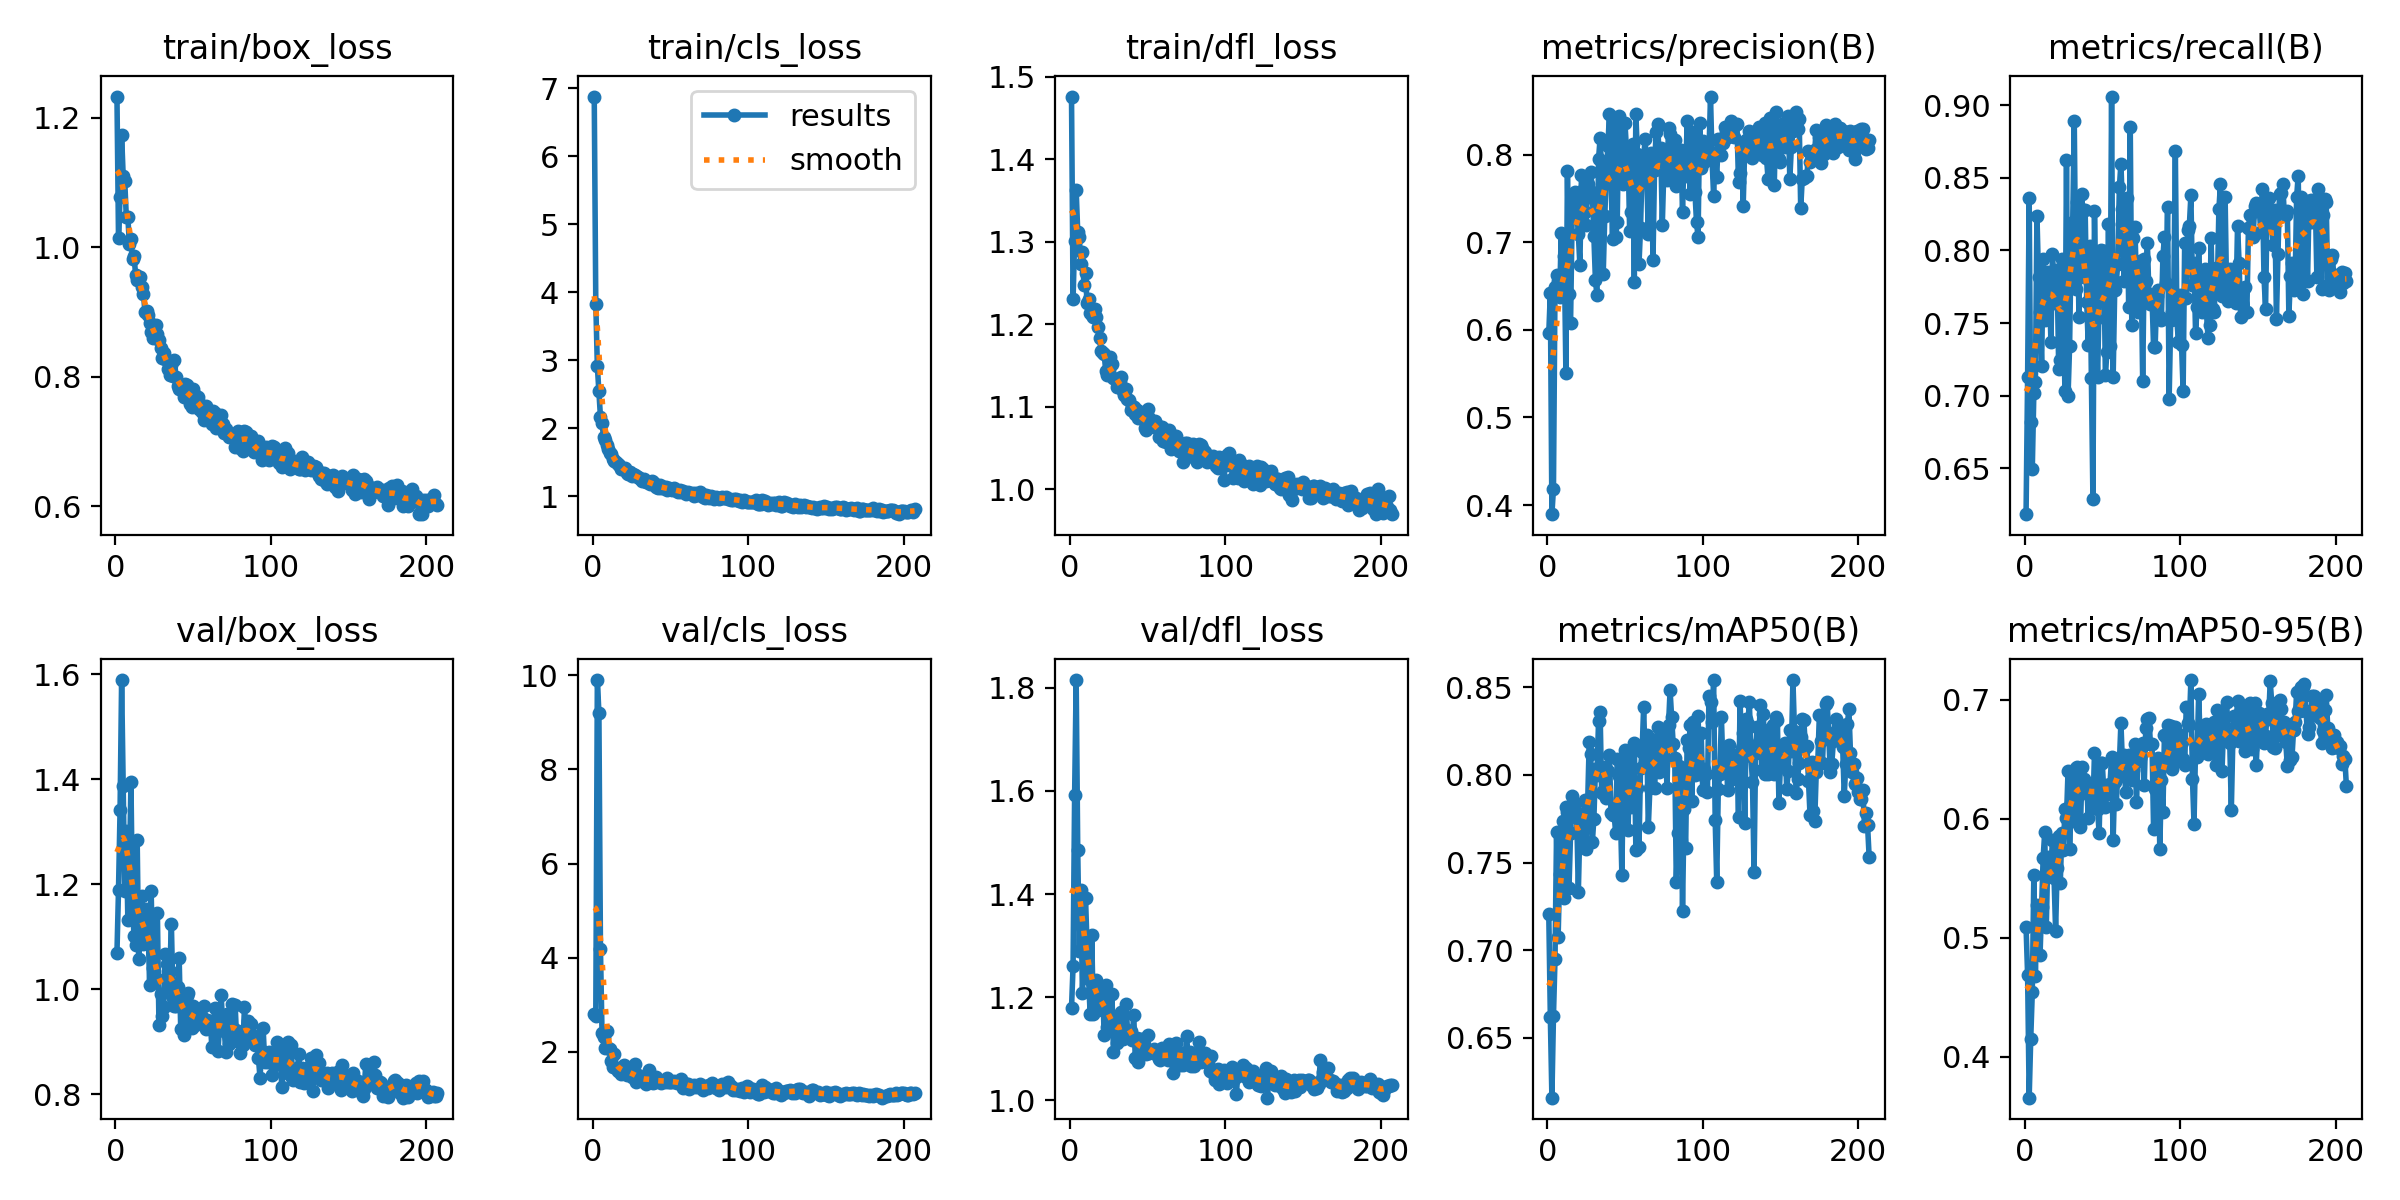

The table this chart was drawn from, first rows:
epoch, time, train/box_loss, train/cls_loss, train/dfl_loss, metrics/precision(B), metrics/recall(B), metrics/mAP50(B), metrics/mAP50-95(B), val/box_loss, val/cls_loss, val/dfl_loss, lr/pg0, lr/pg1, lr/pg2
1, 56.52, 1.233, 6.877, 1.476, 0.5961, 0.6183, 0.7204, 0.5092, 1.069, 2.811, 1.179, 0.003295, 0.003295, 0.003295
2, 92.06, 1.014, 3.832, 1.231, 0.6423, 0.7125, 0.6621, 0.4686, 1.19, 2.77, 1.26, 0.006629, 0.006629, 0.006629
3, 126.2, 1.078, 2.908, 1.301, 0.3896, 0.8364, 0.616, 0.3655, 1.341, 9.901, 1.592, 0.009962, 0.009962, 0.009962
4, 161, 1.173, 2.543, 1.363, 0.4186, 0.6815, 0.6624, 0.4151, 1.589, 9.207, 1.815, 0.01, 0.01, 0.01
5, 195.2, 1.11, 2.163, 1.312, 0.6488, 0.6491, 0.6952, 0.454, 1.387, 4.191, 1.485, 0.01, 0.01, 0.01
6, 229.5, 1.102, 2.075, 1.305, 0.6625, 0.7018, 0.7674, 0.5526, 1.187, 2.402, 1.289, 0.01, 0.01, 0.01
7, 262.7, 1.047, 1.867, 1.274, 0.6559, 0.7094, 0.7075, 0.4682, 1.301, 2.322, 1.408, 0.01, 0.01, 0.01
8, 297.1, 1.047, 1.827, 1.288, 0.6375, 0.8239, 0.7433, 0.5274, 1.131, 2.084, 1.209, 0.01, 0.01, 0.01
9, 331.7, 1.004, 1.754, 1.247, 0.71, 0.782, 0.7469, 0.5088, 1.223, 2.448, 1.29, 0.01, 0.01, 0.01
10, 366.6, 1.012, 1.69, 1.262, 0.6547, 0.7575, 0.7736, 0.4858, 1.394, 2.076, 1.393, 0.01, 0.01, 0.01
11, 401.5, 0.9815, 1.636, 1.225, 0.6849, 0.7203, 0.7299, 0.5256, 1.155, 2.06, 1.301, 0.01, 0.01, 0.01
12, 436.4, 0.9859, 1.62, 1.231, 0.5512, 0.7944, 0.7817, 0.5675, 1.101, 1.802, 1.235, 0.01, 0.01, 0.01
13, 471.3, 0.957, 1.551, 1.214, 0.7813, 0.7518, 0.779, 0.5888, 1.084, 1.672, 1.167, 0.01, 0.01, 0.01
14, 506.6, 0.9492, 1.516, 1.211, 0.6411, 0.7798, 0.7355, 0.5094, 1.284, 1.947, 1.321, 0.01, 0.01, 0.01
15, 540.1, 0.9517, 1.507, 1.209, 0.6079, 0.7851, 0.7666, 0.5679, 1.057, 1.647, 1.167, 0.01, 0.01, 0.01
16, 575, 0.9543, 1.474, 1.219, 0.7272, 0.7747, 0.788, 0.5591, 1.127, 1.601, 1.203, 0.01, 0.01, 0.01
17, 609.5, 0.9378, 1.451, 1.209, 0.748, 0.7369, 0.7788, 0.5602, 1.176, 1.627, 1.233, 0.01, 0.01, 0.01
18, 644.4, 0.9279, 1.4, 1.197, 0.7574, 0.7975, 0.7833, 0.5819, 1.087, 1.519, 1.175, 0.01, 0.01, 0.01
19, 679, 0.9005, 1.408, 1.183, 0.7358, 0.764, 0.7752, 0.5507, 1.094, 1.58, 1.186, 0.01, 0.01, 0.01
20, 713.9, 0.9013, 1.397, 1.168, 0.7095, 0.7869, 0.7329, 0.5059, 1.153, 1.726, 1.216, 0.01, 0.01, 0.01
21, 748.8, 0.896, 1.416, 1.165, 0.6738, 0.782, 0.7709, 0.5588, 1.118, 1.605, 1.219, 0.01, 0.01, 0.01
22, 783, 0.8831, 1.335, 1.164, 0.7765, 0.7185, 0.7774, 0.5856, 1.008, 1.502, 1.127, 0.01, 0.01, 0.01
23, 817.3, 0.8697, 1.321, 1.144, 0.7595, 0.7245, 0.7609, 0.5458, 1.186, 1.638, 1.223, 0.01, 0.01, 0.01
24, 852.2, 0.8599, 1.353, 1.139, 0.7341, 0.7941, 0.7858, 0.5883, 1.039, 1.548, 1.143, 0.009999, 0.009999, 0.009999
25, 886.9, 0.8634, 1.29, 1.144, 0.7193, 0.7579, 0.7575, 0.5737, 1.035, 1.469, 1.169, 0.009999, 0.009999, 0.009999
26, 921.6, 0.8802, 1.317, 1.161, 0.7669, 0.7035, 0.784, 0.6081, 1.021, 1.499, 1.156, 0.009999, 0.009999, 0.009999
27, 956.7, 0.8655, 1.311, 1.151, 0.7517, 0.8623, 0.8188, 0.6009, 1.145, 1.737, 1.206, 0.009999, 0.009999, 0.009999
28, 990.9, 0.8562, 1.295, 1.135, 0.7807, 0.6998, 0.8116, 0.6406, 0.9317, 1.359, 1.094, 0.009999, 0.009999, 0.009999
29, 1025, 0.8448, 1.287, 1.134, 0.7569, 0.7342, 0.7615, 0.5744, 0.9897, 1.512, 1.151, 0.009999, 0.009999, 0.009999
30, 1060, 0.8286, 1.266, 1.124, 0.7073, 0.8064, 0.775, 0.6132, 0.9479, 1.419, 1.111, 0.009999, 0.009999, 0.009999
31, 1095, 0.837, 1.257, 1.132, 0.6564, 0.8194, 0.8032, 0.6398, 0.9655, 1.394, 1.116, 0.009999, 0.009999, 0.009999
32, 1130, 0.8266, 1.219, 1.13, 0.6394, 0.8891, 0.7999, 0.5982, 1.067, 1.384, 1.162, 0.009999, 0.009999, 0.009999
33, 1164, 0.8259, 1.252, 1.136, 0.795, 0.7733, 0.8306, 0.643, 1.048, 1.41, 1.172, 0.009999, 0.009999, 0.009999
34, 1198, 0.8126, 1.206, 1.119, 0.8189, 0.8335, 0.8355, 0.6439, 1.004, 1.323, 1.119, 0.009999, 0.009999, 0.009999
35, 1233, 0.8032, 1.206, 1.114, 0.7826, 0.7539, 0.7894, 0.6199, 1.035, 1.451, 1.139, 0.009999, 0.009999, 0.009999
36, 1267, 0.8173, 1.21, 1.122, 0.6636, 0.8294, 0.791, 0.5933, 1.123, 1.603, 1.186, 0.009999, 0.009999, 0.009999
37, 1302, 0.8009, 1.171, 1.11, 0.7298, 0.8391, 0.8046, 0.6435, 0.9839, 1.366, 1.137, 0.009999, 0.009999, 0.009999
38, 1336, 0.8252, 1.215, 1.109, 0.7777, 0.7814, 0.7865, 0.6333, 0.9685, 1.405, 1.133, 0.009999, 0.009999, 0.009999
39, 1370, 0.7988, 1.204, 1.096, 0.8095, 0.8277, 0.8021, 0.6302, 0.9687, 1.334, 1.134, 0.009999, 0.009999, 0.009999
40, 1404, 0.7855, 1.172, 1.101, 0.8469, 0.7643, 0.8113, 0.6299, 1.005, 1.363, 1.118, 0.009999, 0.009999, 0.009999
41, 1439, 0.7817, 1.13, 1.1, 0.7743, 0.7348, 0.7783, 0.6007, 1.059, 1.459, 1.167, 0.009998, 0.009998, 0.009998
42, 1473, 0.7862, 1.121, 1.091, 0.7037, 0.8028, 0.7768, 0.6286, 0.9237, 1.381, 1.083, 0.009998, 0.009998, 0.009998
43, 1507, 0.7839, 1.155, 1.096, 0.8371, 0.7121, 0.7777, 0.6201, 0.969, 1.367, 1.12, 0.009998, 0.009998, 0.009998
44, 1542, 0.7682, 1.122, 1.087, 0.7059, 0.629, 0.767, 0.6089, 0.9128, 1.347, 1.074, 0.009998, 0.009998, 0.009998
45, 1576, 0.7892, 1.114, 1.094, 0.7226, 0.8275, 0.8091, 0.6552, 0.9274, 1.385, 1.088, 0.009998, 0.009998, 0.009998
46, 1611, 0.7878, 1.138, 1.087, 0.8437, 0.7528, 0.7993, 0.6264, 0.9876, 1.388, 1.118, 0.009998, 0.009998, 0.009998
47, 1645, 0.7692, 1.13, 1.085, 0.8065, 0.7125, 0.7803, 0.6079, 0.9921, 1.361, 1.119, 0.009998, 0.009998, 0.009998
48, 1679, 0.7583, 1.086, 1.074, 0.8044, 0.767, 0.743, 0.5878, 0.944, 1.442, 1.099, 0.009998, 0.009998, 0.009998
49, 1714, 0.7529, 1.119, 1.072, 0.7661, 0.8004, 0.8065, 0.647, 0.9249, 1.365, 1.09, 0.009998, 0.009998, 0.009998
50, 1749, 0.7814, 1.102, 1.097, 0.836, 0.7758, 0.8142, 0.6469, 0.9682, 1.351, 1.126, 0.009998, 0.009998, 0.009998
51, 1784, 0.772, 1.085, 1.086, 0.8042, 0.8, 0.7859, 0.6226, 0.9316, 1.351, 1.093, 0.009998, 0.009998, 0.009998
52, 1818, 0.7668, 1.115, 1.077, 0.8033, 0.7139, 0.7688, 0.6096, 0.9394, 1.372, 1.094, 0.009997, 0.009997, 0.009997
53, 1852, 0.7689, 1.093, 1.081, 0.7128, 0.73, 0.8133, 0.6282, 0.9363, 1.368, 1.095, 0.009997, 0.009997, 0.009997
54, 1887, 0.7503, 1.076, 1.076, 0.7349, 0.8185, 0.7814, 0.6212, 0.9528, 1.331, 1.099, 0.009997, 0.009997, 0.009997
55, 1922, 0.7562, 1.059, 1.083, 0.8127, 0.7338, 0.7871, 0.6296, 0.9474, 1.387, 1.093, 0.009997, 0.009997, 0.009997
56, 1956, 0.7452, 1.083, 1.078, 0.6551, 0.9061, 0.8183, 0.6519, 0.9459, 1.326, 1.088, 0.009997, 0.009997, 0.009997
57, 1991, 0.7331, 1.062, 1.063, 0.8463, 0.7125, 0.7573, 0.5823, 0.9673, 1.425, 1.08, 0.009997, 0.009997, 0.009997
58, 2026, 0.7554, 1.07, 1.07, 0.8007, 0.7726, 0.7923, 0.6312, 0.9235, 1.225, 1.079, 0.009997, 0.009997, 0.009997
59, 2061, 0.7381, 1.056, 1.075, 0.675, 0.7783, 0.7588, 0.6123, 0.9412, 1.337, 1.101, 0.009997, 0.009997, 0.009997
60, 2095, 0.7392, 1.036, 1.059, 0.7165, 0.7909, 0.8041, 0.6388, 0.9292, 1.312, 1.083, 0.009997, 0.009997, 0.009997
... 147 more rows
